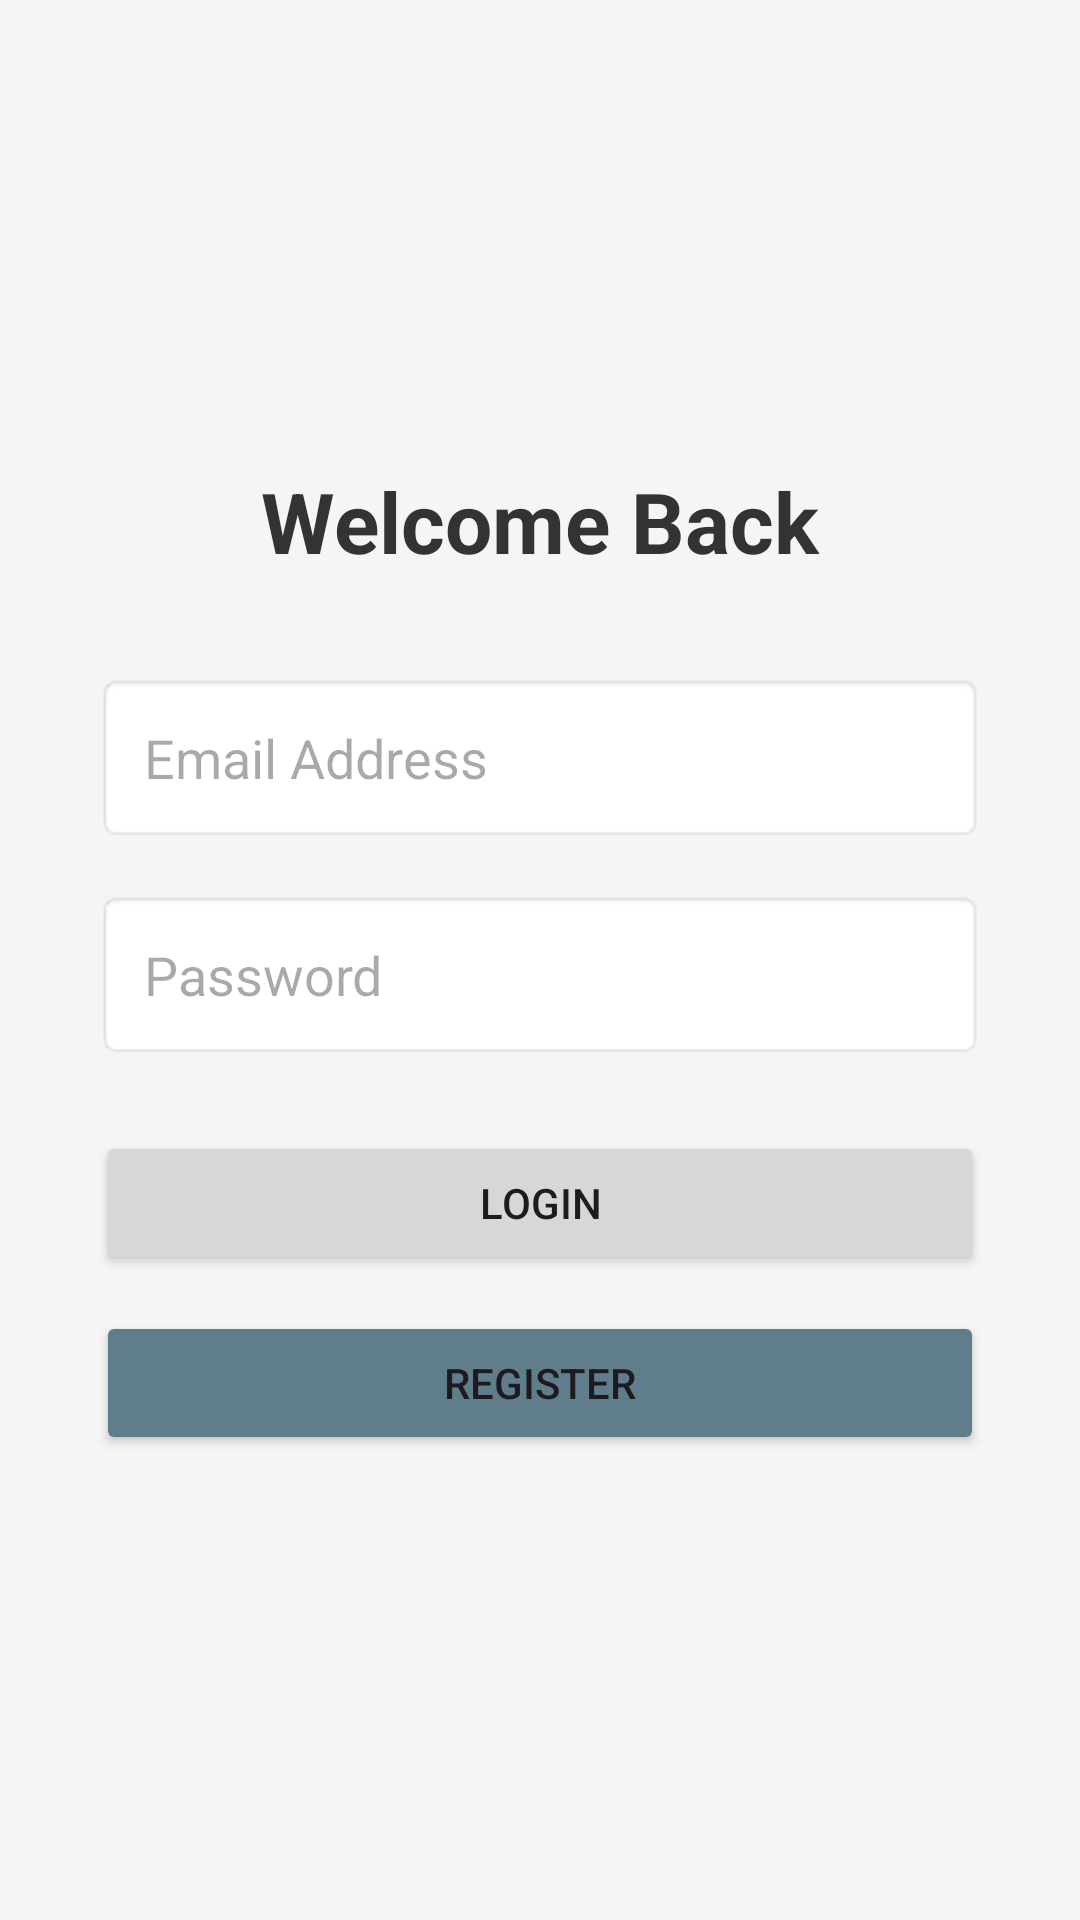

Here is an Android app screen rendered from its layout file. Give the layout XML and the strings, colors and styles it references.
<!-- AndroidManifest.xml: application theme Theme.Event_Driven -->
<!-- res/layout/activity_login.xml -->
<?xml version="1.0" encoding="utf-8"?>
<LinearLayout xmlns:android="http://schemas.android.com/apk/res/android"
    android:id="@+id/main"
    android:layout_width="match_parent"
    android:layout_height="match_parent"
    android:orientation="vertical"
    android:gravity="center"
    android:padding="16dp"
    android:background="#F5F5F5">

    <TextView
        android:layout_width="wrap_content"
        android:layout_height="wrap_content"
        android:text="Welcome Back"
        android:textSize="28sp"
        android:textStyle="bold"
        android:textColor="#333333"
        android:layout_marginBottom="32dp" />

    
    <EditText
        android:id="@+id/etEmail"
        android:layout_width="match_parent"
        android:layout_height="wrap_content"
        android:hint="Email Address"
        android:inputType="textEmailAddress"
        android:padding="16dp"
        android:layout_marginStart="16dp"
        android:layout_marginEnd="16dp"
        android:background="@android:drawable/editbox_background_normal"
        android:layout_marginBottom="16dp" />

    
    <EditText
        android:id="@+id/etPassword"
        android:layout_width="match_parent"
        android:layout_height="wrap_content"
        android:hint="Password"
        android:inputType="textPassword"
        android:padding="16dp"
        android:layout_marginStart="16dp"
        android:layout_marginEnd="16dp"
        android:background="@android:drawable/editbox_background_normal"
        android:layout_marginBottom="24dp" />

    
    <Button
        android:id="@+id/btnLogin"
        android:layout_width="match_parent"
        android:layout_height="wrap_content"
        android:text="Login"
        android:padding="12dp"
        android:layout_marginStart="16dp"
        android:layout_marginEnd="16dp"
        android:layout_marginBottom="12dp" />

    
    <Button
        android:id="@+id/btnRegister"
        android:layout_width="match_parent"
        android:layout_height="wrap_content"
        android:text="Register"
        android:backgroundTint="#607D8B"
        android:layout_marginStart="16dp"
        android:layout_marginEnd="16dp"
        android:padding="12dp" />

</LinearLayout>
<!-- resources referenced by this layout -->
<resources>
  <style name="Theme.Event_Driven" parent="Base.Theme.Event_Driven" />
  <style name="Base.Theme.Event_Driven" parent="Theme.Material3.DayNight.NoActionBar">
          
          
      </style>
</resources>
